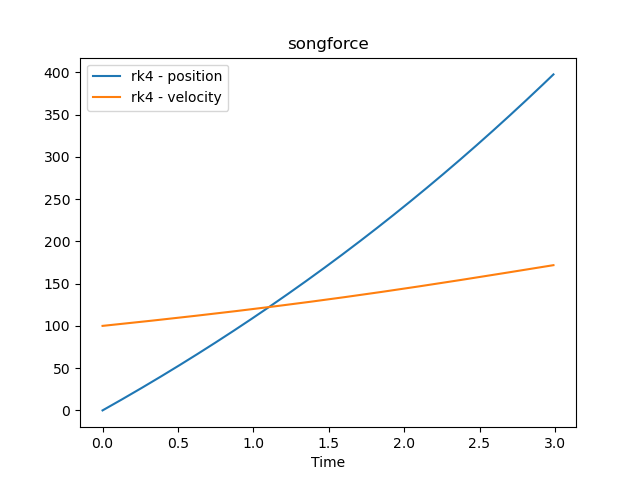

The table this chart was drawn from, first rows:
time, position, velocity
0.0, 0.0, 100.0
0.01, 1.001, 100.2
0.02, 2.004, 100.4
0.03, 3.008, 100.6
0.04, 4.015, 100.7
0.05, 5.023, 100.9
0.06, 6.033, 101.1
0.07, 7.046, 101.3
0.08, 8.059, 101.5
0.09, 9.075, 101.7
0.1, 10.09, 101.9
0.11, 11.11, 102.1
0.12, 12.13, 102.2
0.13, 13.16, 102.4
0.14, 14.18, 102.6
0.15, 15.21, 102.8
0.16, 16.24, 103
0.17, 17.27, 103.2
0.18, 18.3, 103.4
0.19, 19.34, 103.6
0.2, 20.37, 103.8
0.21, 21.41, 103.9
0.22, 22.45, 104.1
0.23, 23.49, 104.3
0.24, 24.54, 104.5
0.25, 25.58, 104.7
0.26, 26.63, 104.9
0.27, 27.68, 105.1
0.28, 28.73, 105.3
0.29, 29.79, 105.5
0.3, 30.84, 105.7
0.31, 31.9, 105.9
0.32, 32.96, 106.1
0.33, 34.02, 106.2
0.34, 35.09, 106.4
0.35, 36.15, 106.6
0.36, 37.22, 106.8
0.37, 38.29, 107
0.38, 39.36, 107.2
0.39, 40.43, 107.4
0.4, 41.51, 107.6
0.41, 42.58, 107.8
0.42, 43.66, 108
0.43, 44.74, 108.2
0.44, 45.83, 108.4
0.45, 46.91, 108.6
0.46, 48, 108.8
0.47, 49.09, 109
0.48, 50.18, 109.2
0.49, 51.27, 109.4
0.5, 52.37, 109.6
0.51, 53.46, 109.8
0.52, 54.56, 110
0.53, 55.66, 110.2
0.54, 56.77, 110.4
0.55, 57.87, 110.6
0.56, 58.98, 110.8
0.57, 60.09, 111
0.58, 61.2, 111.2
0.59, 62.31, 111.4
... 240 more rows
